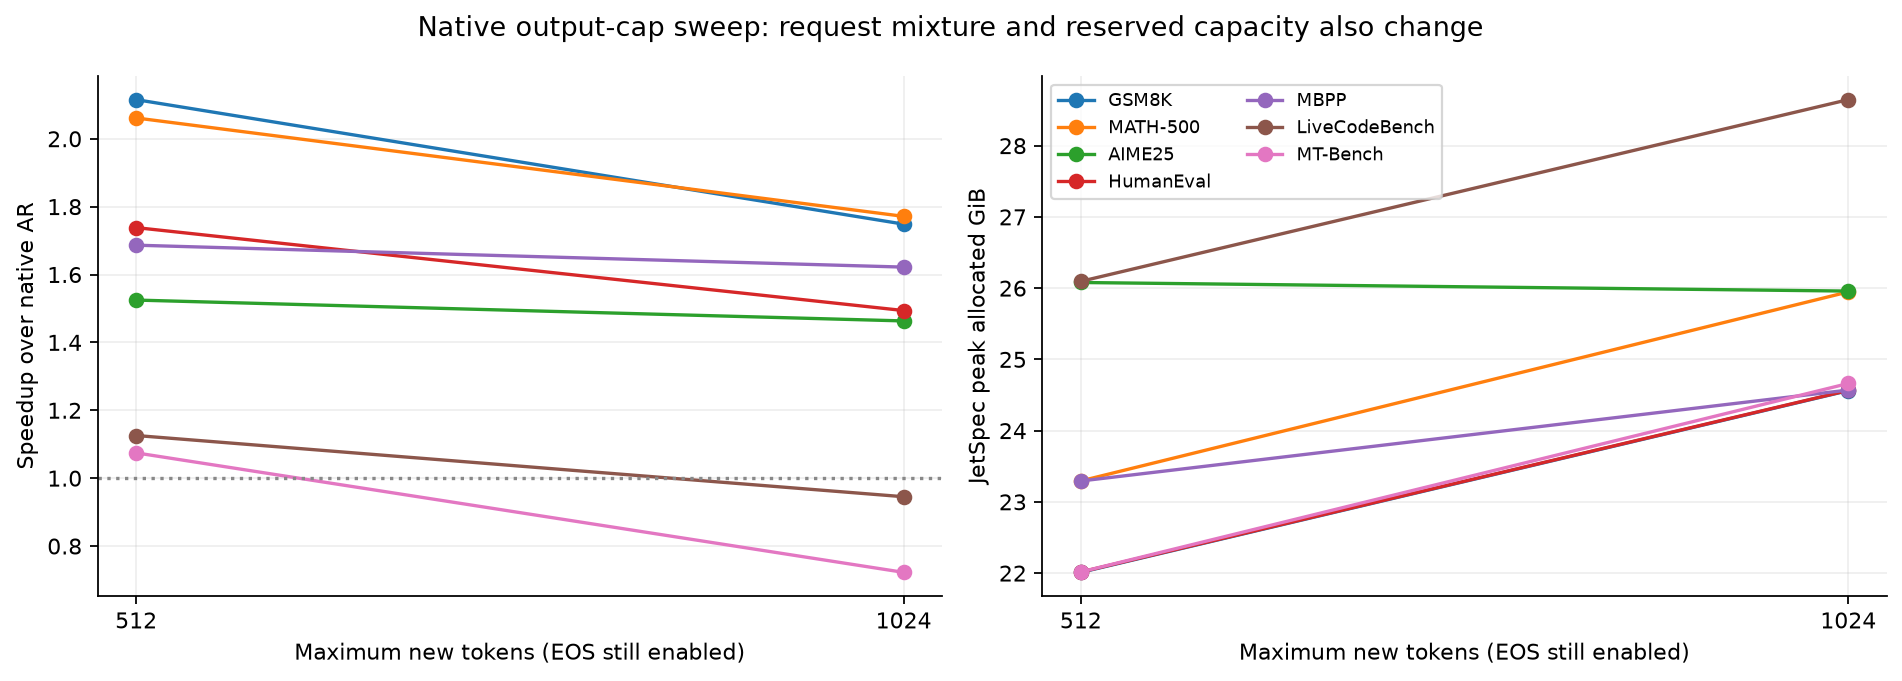

Source data for this figure (header and first rows):
dataset, output_cap, speedup, JetSpec_peak_GiB
gsm8k, 512, 2.115, 22.01
gsm8k, 1024, 1.748, 24.56
math500, 512, 2.061, 23.29
math500, 1024, 1.771, 25.95
aime25, 512, 1.525, 26.08
aime25, 1024, 1.463, 25.96
humaneval, 512, 1.738, 22.02
humaneval, 1024, 1.494, 24.56
mbpp, 512, 1.686, 23.29
mbpp, 1024, 1.622, 24.57
livecodebench, 512, 1.126, 26.1
livecodebench, 1024, 0.9453, 28.65
mt_bench, 512, 1.075, 22.02
mt_bench, 1024, 0.7225, 24.66
